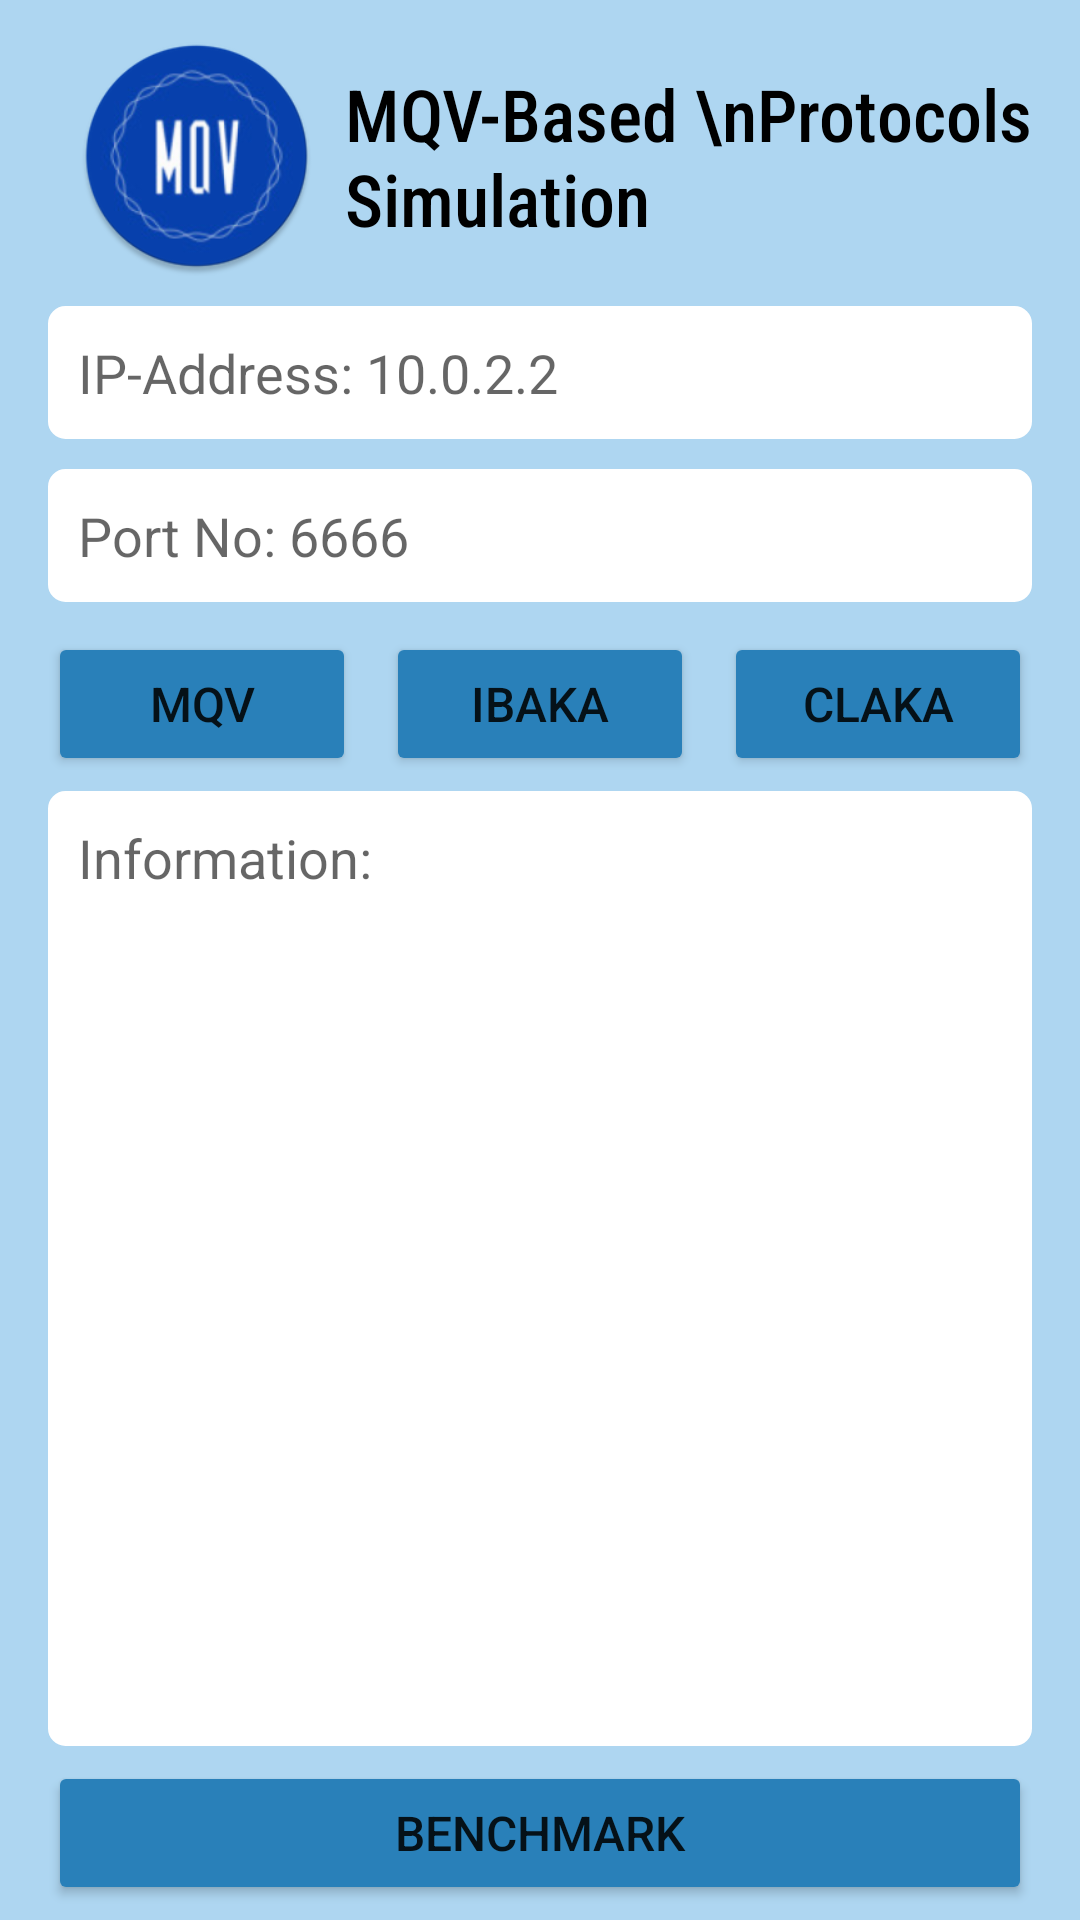

Write the Android layout XML for this screen, with the resource values it uses.
<!-- AndroidManifest.xml: application theme Theme.MQV_Sim -->
<!-- res/layout/activity_home_screen.xml -->
<?xml version = "1.0" encoding = "utf-8"?>
<RelativeLayout xmlns:android = "http://schemas.android.com/apk/res/android"
    xmlns:tools = "http://schemas.android.com/tools"
    android:layout_width = "match_parent"
    android:layout_height = "match_parent"
    android:background="#AED6F1"
    tools:context = ".homeScreen">

    <LinearLayout
        android:id="@id/Linear1"
        android:layout_width="match_parent"
        android:layout_height="wrap_content">

        <ImageView
            android:id="@+id/logo"
            android:layout_width="99dp"
            android:layout_height="80dp"
            android:layout_marginTop="12dp"
            android:layout_marginLeft="16dp"
            android:src="@drawable/logo_round" />

        <TextView
            android:id="@+id/title"
            android:layout_below="@id/logo"
            android:layout_width="match_parent"
            android:layout_height="80dp"
            android:gravity="center_vertical"
            android:fontFamily="sans-serif-condensed-medium"
            android:text="MQV-Based \nProtocols Simulation"
            android:textColor="@color/black"
            android:layout_marginTop="12dp"
            android:layout_marginRight="16dp"
            android:textSize="24dp" />
    </LinearLayout>

    <EditText
        android:id = "@+id/etIP"
        android:layout_below="@+id/Linear1"
        android:layout_width = "match_parent"
        android:layout_height = "wrap_content"
        android:hint = "IP-Address: 10.0.2.2"
        android:backgroundTint="@color/white"
        android:padding="10dp"
        android:background="@drawable/textbox"
        android:layout_marginTop="10dp"
        android:layout_marginLeft="16dp"
        android:layout_marginRight="16dp"
        android:inputType = "text"/>
    <EditText
        android:id = "@+id/etPort"
        android:layout_width = "match_parent"
        android:layout_height = "wrap_content"
        android:layout_below = "@+id/etIP"
        android:layout_marginTop="10dp"
        android:layout_marginLeft="16dp"
        android:layout_marginRight="16dp"
        android:padding="10dp"
        android:backgroundTint="@color/white"
        android:hint = "Port No: 6666"
        android:background="@drawable/textbox"
        android:inputType = "number" />
    <LinearLayout
        android:id="@+id/Linear2"
        android:layout_height="wrap_content"
        android:layout_marginTop="10dp"
        android:layout_width="match_parent"
        android:layout_marginLeft="16dp"
        android:layout_marginRight="16dp"
        android:layout_below="@+id/etPort">

        <Button
            android:id="@+id/MQV"
            android:layout_width="wrap_content"
            android:layout_height="wrap_content"
            android:layout_weight="1"
            android:backgroundTint="#2980B9"
            android:textSize="16dp"
            android:text="MQV"></Button>

        <Button
            android:id="@+id/IBAKA"
            android:layout_width="wrap_content"
            android:layout_height="wrap_content"
            android:layout_marginStart="10dp"
            android:layout_marginEnd="10dp"
            android:layout_weight="1"
            android:textSize="16dp"
            android:backgroundTint="#2980B9"
            android:text="IBAKA"></Button>

        <Button
            android:id="@+id/CLAKA"
            android:layout_width="wrap_content"
            android:layout_height="wrap_content"
            android:backgroundTint="#2980B9"
            android:textSize="16dp"
            android:layout_weight="1"
            android:text="CLAKA"></Button>
    </LinearLayout>

    <ScrollView xmlns:android="http://schemas.android.com/apk/res/android"
        android:id="@+id/scrollView"
        android:layout_width="match_parent"
        android:layout_height="wrap_content"
        android:layout_below="@+id/Linear2"
        android:layout_marginLeft="16dp"
        android:layout_marginRight="16dp"
        android:layout_above="@id/btnBenchmark"
        android:layout_marginTop="5dp"
        android:layout_marginBottom="5dp"
        android:background="@drawable/textbox"
        android:backgroundTint="@color/white"
        android:padding="10dp"
        android:fillViewport="true">

        <TableLayout
            android:layout_width="match_parent"
            android:layout_height="match_parent"
            android:layout_below="@+id/Linear"
            android:stretchColumns="1">

            <TextView
                android:id="@+id/tvMessages"
                android:layout_width="match_parent"
                android:layout_height="wrap_content"
                android:layout_below="@+id/Linear"
                android:inputType="textMultiLine"
                android:text="Information:"
                android:textAppearance="@style/Base.TextAppearance.AppCompat.Medium" />
        </TableLayout>
    </ScrollView>

        <Button
            android:id="@+id/btnBenchmark"
            android:layout_width="wrap_content"
            android:layout_height="wrap_content"
            android:backgroundTint="#2980B9"
            android:layout_alignParentBottom="true"
            android:layout_alignParentLeft="true"
            android:layout_alignParentRight="true"
            android:layout_weight="1"
            android:layout_marginLeft="16dp"
            android:text="Benchmark"
            android:layout_marginBottom="5dp"
            android:layout_marginRight="16dp"
            android:textSize="16dp"></Button>

</RelativeLayout>
<!-- resources referenced by this layout -->
<resources>
  <color name="black">#FF000000</color>
  <color name="white">#FFFFFFFF</color>
  <!-- drawable logo_round: png bitmap (drawable, 37911 bytes) -->
  <!-- drawable textbox (drawable) -->
  <?xml version="1.0" encoding="utf-8"?>
  <shape
      xmlns:android="http://schemas.android.com/apk/res/android"
      android:shape="rectangle">
      <stroke
          android:width="1.5dp"
          android:color="@android:color/darker_gray" />
      <corners
          android:radius="5dp" />
  </shape>
  <style name="Theme.MQV_Sim" parent="Theme.MaterialComponents.DayNight.DarkActionBar">
          
          <item name="colorPrimary">@color/purple_500</item>
          <item name="colorPrimaryVariant">@color/purple_700</item>
          <item name="colorOnPrimary">@color/white</item>
          
          <item name="colorSecondary">@color/teal_200</item>
          <item name="colorSecondaryVariant">@color/teal_700</item>
          <item name="colorOnSecondary">@color/black</item>
          
          <item name="android:windowNoTitle">true</item>
          <item name="android:windowFullscreen">true</item>
          <item name="windowActionBar">false</item>
          <item name="windowNoTitle">true</item>
          
      </style>
  <color name="purple_500">#FF6200EE</color>
  <color name="purple_700">#FF3700B3</color>
  <color name="teal_200">#FF03DAC5</color>
  <color name="teal_700">#FF018786</color>
</resources>
